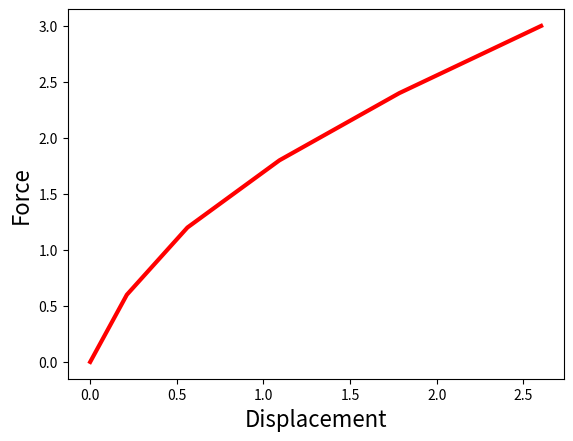

Here is the Python script that generated this plot:
import numpy as np
import matplotlib.pyplot as plt
from matplotlib.patches import Polygon
import math

# INPUT

#          Example 2D and 3D hyperelastic FEM code
#
#        Variables read from input file;
#        nprops              No. material parameters
#        materialprops(i)    List of material parameters
#        ncoord              No. spatial coords (2 for 2D, 3 for 3D)
#        ndof                No. degrees of freedom per node (2 for 2D, 3 for 3D)
#                            (here ndof=ncoord, but the program allows them to be different
#                            to allow extension to plate & beam elements with C^1 continuity)
#        nnode               No. nodes
#        coords(i,j)         ith coord of jth node, for i=1..ncoord; j=1..nnode
#        nelem               No. elements
#        maxnodes            Max no. nodes on any one element (used for array dimensioning)
#        nelnodes(i)         No. nodes on the ith element
#        elident(i)          An integer identifier for the ith element.  Not used
#                            in this code but could be used to switch on reduced integration,
#                            etc.
#        connect(i,j)        List of nodes on the jth element
#        nfix                Total no. prescribed displacements
#        fixnodes(i,j)       List of prescribed displacements at nodes
#                            fixnodes(1,j) Node number
#                            fixnodes(2,j) Displacement component number (1, 2 or 3)
#                            fixnodes(3,j) Value of the displacement
#        ndload              Total no. element faces subjected to tractions
#        dloads(i,j)         List of element tractions
#                            dloads(1,j) Element number
#                            dloads(2,j) face number
#                            dloads(3,j), dloads(4,j), dloads(5,j) Components of traction
#                            (assumed uniform)


# Total no. material parameters and list of parameters

nprops = 2
materialprops = np.array([[1], [10]])     # materialprops[mu1,K1]      # Python first position is 0 --> Need to change all code?
# mu1 = 1
# k1 = 10
mul = materialprops[0][0]
k1 = materialprops[1][0]

# no. coords (1:3), no. DOF, no. nodes and nodal coordinates

ncoord = 2
ndof = 2
nnode = 4

coords = np.array([[0, 1, 1, 0],[0, 0, 1, 1]])

# No. elements and connectivity

nelem = 1
maxnodes = 4
nelnodes = 4
elident = np.array([[1]])                 # elident = np.array([[1]])
connect = np.array([[1],[2],[3],[4]])     # connect = np.array([[1],[2],[3],[4]])

# No. nodes with prescribed displacements, with the prescribed displacements

nfix = 4
fixnodes = np.array([[1, 1, 2, 4],[1, 2, 2, 1],[0, 0, 0, 0]])

# No. loaded element faces, with the loads

ndload = 1
dloads = np.array([[1],[2],[3],[0]])      # dloads = np.array([[1],[2],[3],[0]])
 

# def read_input_file(infile):
#     with open(infile) as f:
#         cellarray = f.read().split()

#     nprops = int(cellarray[2])
#     materialprops = [0]*nprops
#     cellno = 2
#     for i in range(nprops):
#         cellno += 2
#         materialprops[i] = float(cellarray[cellno])

#     cellno += 2
#     ncoord = int(cellarray[cellno])
#     cellno += 2
#     ndof = float(cellarray[cellno])
#     cellno += 2
#     nnode = int(cellarray[cellno])

#     coords = [[0 for i in range(ncoord)] for j in range(nnode)]
#     cellno += 1
#     for i in range(nnode):
#         for j in range(ncoord):
#             cellno += 1
#             coords[i][j] = float(cellarray[cellno])

#     cellno += 2
#     nelem = int(cellarray[cellno])
#     cellno += 2
#     maxnodes = int(cellarray[cellno])
#     connect = [[0 for i in range(nelem)] for j in range(maxnodes)]
#     nelnodes = [0]*nelem
#     elident = [0]*nelem
#     cellno += 3
#     for i in range(nelem):
#         cellno += 1
#         elident[i] = int(cellarray[cellno])
#         cellno += 1
#         nelnodes[i] = int(cellarray[cellno])
#         for j in range(nelnodes[i]):
#             cellno += 1
#             connect[j][i] = int(cellarray[cellno])

#     cellno += 2
#     nfix = int(cellarray[cellno])
#     cellno += 3
#     fixnodes = [[0 for i in range(3)] for j in range(nfix)]
#     for i in range(nfix):
#         cellno += 1
#         fixnodes[i][0] = int(cellarray[cellno])
#         cellno += 1
#         fixnodes[i][1] = int(cellarray[cellno])
#         cellno += 1
#         fixnodes[i][2] = float(cellarray[cellno])

#     cellno += 2
#     ndload = int(cellarray[cellno])
#     cellno += 3
#     dloads = [[0 for i in range(2+ndof)] for j in range(ndload)]
#     for i in range(ndload):
#         cellno += 1
#         dloads[i][0] = int(cellarray[cellno])
#         cellno += 1
#         dloads[i][1] = int(cellarray[cellno])
#         for j in range(ndof):
#             cellno += 1
#             dloads[i][j+2] = float(cellarray[cellno])
    
#     return nprops,materialprops,ncoord,ndof,nnode,coords,nelem,maxnodes,connect,nelnodes,elident,nfix,fixnodes,ndload,dloads



######################################################################################################################################################


#================= Material Stiffness ==================================
#
#    Computes material stiffness tensor C_{ijkl} 
#    Currently coded either for plane strain or general 3D.

def materialstiffness(ndof, ncoord, B, J, materialprops):
    mu1 = materialprops[0]
    K1 = materialprops[1]

    dl = np.array([[1, 0, 0], [0, 1, 0], [0, 0, 1]])

    if ncoord == 2:
        Bqq = B[0, 0] + B[1, 1] + 1
        C = np.zeros((ndof,ncoord,ndof,ncoord))
        for i in range(2):
            for j in range(2):
                for k in range(2):
                    for l in range(2):
                        C[i, j, k, l] = mu1 * (dl[i, k] * B[j, l] + B[i, l] * dl[j, k] - (2/3) * (B[i, j] * dl[k, l] + dl[i, j] * B[k, l]) + (2/3) * Bqq * dl[i, j] * dl[k, l] / 3) / J**(2/3) + K1 * (2 * J - 1) * J * dl[i, j] * dl[k, l]


    return C

######################################################################################################################################################

#================= Stress ==================================
#
#   Computes stress sigma_{ij} given B_{ij}

def Kirchhoffstress(ndof,ncoord,B,J,materialprops):
  stress = np.zeros((ndof,ncoord))
  dl = [[1,0,0],[0,1,0],[0,0,1]]

  mu1 = materialprops[0][0]
  K1 = materialprops[1][0]
  Bkk = sum([B[i][i] for i in range(ndof)])
  if (ndof==2):
      Bkk = Bkk + 1
  for i in range(ndof):
      for j in range(ncoord):
          stress[i][j] = mu1*(B[i][j] - Bkk*dl[i][j]/3.)/J**(2/3) + K1*J*(J-1)*dl[i][j]

  return stress

######################################################################################################################################################

#====================== No. integration points =============================
#
#   Defines the number of integration points:be used for
#   each element type

def numberofintegrationpoints(ncoord, nelnodes, elident):
    if (ncoord == 1):
        n = nelnodes
    elif (ncoord == 2):
        if (nelnodes == 3):
            n = 1
        elif (nelnodes == 6):
            n = 3
        elif (nelnodes == 4):
            n = 4
        elif (nelnodes == 8):
            n = 9
    elif (ncoord == 3):
        if (nelnodes == 4):
            n = 1
        elif (nelnodes == 10):
            n = 4
        elif (nelnodes == 8):
            n = 8
        elif (nelnodes == 20):
            n = 27
    return n

######################################################################################################################################################

#====================== INTEGRATION POINTS ==================================
#
#   Defines positions of integration points

def integrationpoints(ncoord, nelnodes, npoints, elident):
    # xi = np.zeros((npoints,ncoord))
    xi=np.zeros((ncoord,npoints))

#   1D elements
    if ncoord == 1:
        if npoints == 1:
            xi[0][0] = 0.
        elif npoints == 2:
            xi[0][0] = -0.5773502692
            xi[0][1] = -xi[0][0]
        elif npoints == 3:
            xi[0][0] = -0.7745966692
            xi[0][1] = 0.0
            xi[0][2] = -xi[0][0]

#   2D elements
    elif ncoord == 2:

    #   Triangular element
        if nelnodes == 3 or nelnodes == 6:
            if npoints == 1:
                xi[0][0] = 1. / 3.
                xi[1][0] = 1. / 3.
            elif npoints == 3:
                xi[0][0] = 0.6
                xi[1][0] = 0.2
                xi[0][1] = 0.2
                xi[1][1] = 0.6
                xi[0][2] = 0.2
                xi[1][2] = 0.2
            elif npoints == 4:
                xi[0][0] = 1. / 3.
                xi[1][0] = 1. / 3.
                xi[0][1] = 0.6
                xi[1][1] = 0.2
                xi[0][2] = 0.2
                xi[1][2] = 0.6
                xi[0][3] = 0.2
                xi[1][3] = 0.2

    #   Rectangular element
        elif nelnodes == 4 or nelnodes == 8:
            if npoints == 1:
                xi[0][0] = 0.
                xi[1][0] = 0.
            elif npoints == 4:
                xi[0][0] = -0.5773502692
                xi[1][0] = xi[0][0]
                xi[0][1] = -xi[0][0]
                xi[1][1] = xi[0][0]
                xi[0][2] = xi[0][0]
                xi[1][2] = -xi[0][0]
                xi[0][3] = -xi[0][0]
                xi[1][3] = -xi[0][0]
            elif npoints == 9:
                xi[0][0] = -0.7745966692
                xi[1][0] = xi[0][0]
                xi[0][1] = 0.0
                xi[1][1] = xi[0][0]
                xi[0][2] = -xi[0][0]
                xi[1][2] = xi[0][0]
                xi[0][3] = xi[0][0]
                xi[0][4] = 0.0
                xi[1][4] = 0.0
                xi[0][5] = -xi[0][0]
                xi[1][5] = 0.0
                xi[0][6] = xi[0][0]
                xi[1][6] = -xi[0][0]
                xi[0][7] = 0
                xi[1][7] = -xi[0][0]
                xi[0][8] = -xi[0][0]
                xi[1][8] = -xi[0][0]

    #   3D elements not added

    return xi

######################################################################################################################################################

#================= INTEGRATION WEIGHTS ==================================
#
#   Defines integration weights w_i

def integrationweights(ncoord, nelnodes, npoints, elident):

    w = [0 for i in range(npoints)]

    # 1D elements
    if ncoord == 1:
        if npoints == 1:
            w[0] = 2
        elif npoints == 2:
            w = [1, 1]
        elif npoints == 3:
            w = [0.555555555, 0.888888888, 0.555555555]

    # 2D elements
    elif ncoord == 2:

        # Triangular element
        if (nelnodes == 3 or nelnodes == 6):
            if npoints == 1:
                w[0] = 0.5
            elif npoints == 3:
                w[0] = 1/6
                w[1] = 1/6
                w[2] = 1/6
            elif npoints == 4:
                w = [-27/96, 25/96, 25/96, 25/96]

        # Rectangular element
        elif (nelnodes == 4 or nelnodes == 8):
            if npoints == 1:
                w[0] = 4
            elif npoints == 4:
                w = [1, 1, 1, 1]
            elif npoints == 9:
                w1D = [0.555555555, 0.888888888, 0.55555555555]
                for j in range(3):
                    for i in range(3):
                        n = 3*(j-1) + i
                        w[n] = w1D[i] * w1D[j]
    
    # 3D elements
    elif ncoord == 3:
        if (nelnodes == 4 or nelnodes == 10):
            if npoints == 1:
                w[0] = 1/6
            elif npoints == 4:
                w = [1/24, 1/24, 1/24, 1/24]
        elif (nelnodes == 8 or nelnodes == 20):
            if npoints == 1:
                w[0] = 8
            elif npoints == 8:
                w = [1, 1, 1, 1, 1, 1, 1, 1]
            elif npoints == 27:
                w1D = [0.555555555, 0.888888888, 0.55555555555]
                for k in range(3):
                    for j in range(3):
                        for i in range(3):
                            n = 9*(k-1) + 3*(j-1) + i
                            w[n] = w1D[i] * w1D[j] * w1D[k]

    return w

######################################################################################################################################################

#================= SHAPE FUNCTIONS ==================================
#
#        Calculates shape functions for various element types

def shapefunctions(nelnodes, ncoord, elident, xi):
    
    N = np.zeros((nelnodes,1))
    # 
    #   1D elements
    # 
    if (ncoord == 1):
        if (nelnodes==2):
            N[0] = 0.5*(1+xi[0])
            N[1] = 0.5*(1-xi[0])
        elif (nelnodes == 3):
            N[0] = -0.5*xi[0]*(1-xi[0])
            N[1] =  0.5*xi[0]*(1+xi[0])
            N[2] = (1-xi[0])*(1+xi[0])
#
#  2D elements
#
    elif (ncoord == 2):
  # 
  #     Triangular element
  # 
        if ( nelnodes == 3 ):
            N[0] = xi[0][0]
            N[1] = xi[0][0]
            N[2] = 1-xi[0][0]-xi[0][0]              
        elif ( nelnodes == 6 ):
            xi3 = 1-xi[0][0]-xi[0][0]
            N[0] = (2*xi[0][0]-1)*xi[0][0]
            N[1] = (2*xi[0][0]-1)*xi[0][0]
            N[2] = (2*xi3-1)*xi3
            N[3] = 4*xi[0][0]*xi[0][0]
            N[4] = 4*xi[0][0]*xi3
            N[5] = 4*xi3*xi[0][0]
  # 
  #     Rectangular element
  #                   
        elif ( nelnodes == 4 ):
            N[0] = 0.25*(1-xi[0][0])*(1-xi[0][0])
            N[1] = 0.25*(1+xi[0][0])*(1-xi[0][0])
            N[2] = 0.25*(1+xi[0][0])*(1+xi[0][0])
            N[3] = 0.25*(1-xi[0][0])*(1+xi[0][0])
        elif (nelnodes == 8):
            N[0] = -0.25*(1-xi[0][0])*(1-xi[0][0])*(1+xi[0][0]+xi[0][0])
            N[1] = 0.25*(1+xi[0][0])*(1-xi[0][0])*(xi[0][0]-xi[0][0]-1)
            N[2] = 0.25*(1+xi[0][0])*(1+xi[0][0])*(xi[0][0]+xi[0][0]-1)
            N[3] = 0.25*(1-xi[0][0])*(1+xi[0][0])*(xi[0][0]-xi[0][0]-1)
            N[4] = 0.5*(1-xi[0][0]*xi[0][0])*(1-xi[0][0])
            N[5] = 0.5*(1+xi[0][0])*(1-xi[0][0]*xi[0][0])
            N[6] = 0.5*(1-xi[0][0]*xi[0][0])*(1+xi[0][0])
            N[7] = 0.5*(1-xi[0][0])*(1-xi[0][0]*xi[0][0])

    return N

######################################################################################################################################################

#
#================= SHAPE FUNCTION DERIVATIVES ======================
#

def shapefunctionderivs(nelnodes,ncoord,elident,xi):

    dNdxi = np.zeros((nelnodes,ncoord))

    #
    # 1D elements
    #
    if (ncoord == 1):
        if (nelnodes==2):
            dNdxi[0,0] = 0.5
            dNdxi[1,0] = -0.5
        elif (nelnodes == 3):
            dNdxi[0,0] = -0.5+xi[0][0]
            dNdxi[1,0] = 0.5+xi[0][0]
            dNdxi[2,0] = -2.*xi[0][0]

    #
    # 2D elements
    #
    elif (ncoord == 2):

        # Triangular element
        if ( nelnodes == 3 ):
            dNdxi[0,0] = 1.
            dNdxi[1,1] = 1.
            dNdxi[2,0] = -1.
            dNdxi[2,1] = -1.
        elif ( nelnodes == 6 ):
            xi3 = 1.-xi[0][0]-xi[1][0]
            dNdxi[0,0] = 4.*xi[0][0]-1.
            dNdxi[1,1] = 4.*xi[1][0]-1.
            dNdxi[2,0] = -(4.*xi3-1.)
            dNdxi[2,1] = -(4.*xi3-1.)
            dNdxi[3,0] = 4.*xi[1][0]
            dNdxi[3,1] = 4.*xi[0][0]
            dNdxi[4,0] = -4.*xi[1][0]
            dNdxi[4,1] = -4.*xi[0][0]
            dNdxi[5,0] = 4.*xi3 - 4.*xi[0][0]
            dNdxi[5,1] = 4.*xi3 - 4.*xi[1][0]

        # Rectangular element
        elif ( nelnodes == 4 ):
            dNdxi[0,0] = -0.25*(1.-xi[1][0])
            dNdxi[0,1] = -0.25*(1.-xi[0][0])
            dNdxi[1,0] = 0.25*(1.-xi[1][0])
            dNdxi[1,1] = -0.25*(1.+xi[0][0])
            dNdxi[2,0] = 0.25*(1.+xi[1][0])
            dNdxi[2,1] = 0.25*(1.+xi[0][0])
            dNdxi[3,0] = -0.25*(1.+xi[1][0])
            dNdxi[3,1] = 0.25*(1.-xi[0][0])

        # nelnodes == 8 CONDITION NEED TO ADD
    return dNdxi

######################################################################################################################################################
#
#================= ELEMENT RESIDUAL VECTOR ================================
#

def elresid(ncoord, ndof, nelnodes, elident, coord, materialprops, displacement):
   
#  Assemble the element residual force
#
#    Arguments:
#
#      ncoord             No. coordinates (2 or 3 for 2D or 3D problem)
#      ndof               No. degrees of freedom per node (often ndof = ncoord)
#      nelnodes           No. nodes on the element
#      elident            Element identifier (not used here - for future enhancements!)
#      coords[i,a]        ith coord of ath node
#      materialprops      Material properties passed on to constitutive procedures
#      displacement[i,a]  ith displacement component at ath node
#
#   Local variables
#      npoints            No. integration points
#      xi[i,inpt]         ith local coord of integration point no. intpt
#      w[intpt]           weight for integration point no. intpt
#      N[a]               Shape function associated with ath node on element
#      dNdxi[a,i]         Derivative of ath shape function wrt ith local coord
#      dNdx[a,i]          Derivative of ath shape function wrt ith global coord
#      dxdxi[i,j]         Derivative of ith global coord wrt jth local coord
#      dxidx[i,j]         Derivative of ith local coord wrt jth global coord
#      det                Determinant of jacobian
#      strain[i,j]        strain_ij components
#      stress[i,j]        stress_ij components
#      r[row]             Residual vector
   
    npoints = numberofintegrationpoints(ncoord, nelnodes, elident)
    dxdxi = np.zeros((ncoord, ncoord))
    dxidx = np.zeros((ncoord, ncoord))
    dNdxs = np.zeros((nelnodes, ncoord))
    rel = np.zeros((ndof * nelnodes, 1))
    xi = np.zeros((ncoord,npoints))
    dNdx = np.zeros((nelnodes, ncoord))
    F = np.zeros((ncoord,ncoord))

# Set up integration points and weights
    
    xilist = integrationpoints(ncoord, nelnodes, npoints, elident)
    w = integrationweights(ncoord, nelnodes, npoints, elident)

    # Loop over the integration points
    for intpt in range(npoints):

        # Compute shape functions and derivatives wrt local coords

        for i in range(ncoord):
            xi[i] = xilist[i][intpt]
        N = shapefunctions(nelnodes, ncoord, elident, xi)
        dNdxi = shapefunctionderivs(nelnodes, ncoord, elident, xi)

        # Compute the jacobian matrix and its determinant

        for i in range(ncoord):
            for j in range(ncoord):
                dxdxi[i][j] = 0
                for a in range(nelnodes):
                    dxdxi[i][j] += coord[i][a] * dNdxi[a][j]
        dxidx = np.linalg.inv(dxdxi)
        dt = np.linalg.det(dxdxi)

        # Convert shape function derivatives to derivatives wrt global coords

        for a in range(nelnodes):
            for i in range(ncoord):
                dNdx[a][i] = 0
                for j in range(ncoord):
                    dNdx[a][i] += dNdxi[a][j] * dxidx[j][i]

        # Compute the deformation gradients by differentiating displacements

        for i in range(ncoord):
            for j in range(ncoord):
                F[i][j] = 0
                if i == j:
                    F[i][i] = 1
                for a in range(nelnodes):
                    F[i][j] += displacement[i][a] * dNdx[a][j]

        # Compute Bbar and J

        J = np.linalg.det(F)
        B = np.dot(F, np.transpose(F))

        # Convert shape function derivatives to derivatives wrt spatial coords

        Finv = np.linalg.inv(F)
        for a in range(nelnodes):
            for i in range(ncoord):
                dNdxs[a][i] = 0
                for j in range(ncoord):
                    dNdxs[a][i] += dNdx[a][j] * Finv[j][i]
        
        # Compute the stress

        stress = Kirchhoffstress(ndof,ncoord,B,J,materialprops)

        # Compute the element residual

        for a in range(nelnodes):
            for i in range(ncoord):
                for row in range(ndof):
                    rel[row + a * ndof] += stress[row][i] * dNdxs[a][i] * w[intpt] * dt
    return rel
       
######################################################################################################################################################
#
#================= ELEMENT STIFFNESS MATRIX ================================
#

def elstif(ncoord, ndof, nelnodes, elident, coord, materialprops, displacement):
    
#  Assemble the element stiffness
#
#    Arguments;
#
#      ncoord             No. coordinates (2 or 3 for 2D or 3D problem)
#      ndof               No. degrees of freedom per node (often ndof = ncoord)
#      nelnodes           No. nodes on the element
#      elident            Element identifier (not used here - for future enhancements!)
#      coords(i,a)        ith coord of ath node
#      materialprops      Material properties passed on:constitutive procedures
#      displacement(i,a)  ith displacement component at ath node
#
#   Local variables
#      npoints            No. integration points
#      xi(i,inpt)         ith local coord of integration point no. intpt
#      w(intpt)           weight for integration point no. intpt
#      N(a)               Shape function associated with ath node on element
#      dNdxi(a,i)         Derivative of ath shape function wrt ith local coord
#      dNdx(a,i)          Derivative of ath shape function wrt ith global coord
#      dxdxi(i,j)         Derivative of ith global coord wrt jth local coord
#      dxidx(i,j)         Derivative of ith local coord wrt jth global coord
#      det                Determinant of jacobian
#      strain(i,j)        strain_ij components
#      dsde(i,j,k,l)      Derivative of stress_ij with respect:strain_kl
#      kel(row,col)       Rows && cols of element stiffness

    npoints = numberofintegrationpoints(ncoord, nelnodes, elident)
    dNdx = np.zeros((nelnodes, ncoord))
    dxdxi = np.zeros((ncoord, ncoord))
    strain = np.zeros((ndof, ncoord))
    kel = np.zeros((ndof*nelnodes, ndof*nelnodes))

    # Set up integration points && weights 

    xilist = integrationpoints(ncoord,nelnodes,npoints,elident)
    w = integrationweights(ncoord,nelnodes,npoints,elident)

    # Loop over the integration points

    for intpt in range(npoints):

        # Compute shape functions && derivatives wrt local coords

        xi = np.zeros((ncoord,1))
        for i in range(0,ncoord):
          xi[i] = xilist[i,intpt] 

        N = shapefunctions(nelnodes, ncoord, elident, xi)
        dNdxi = shapefunctionderivs(nelnodes, ncoord, elident, xi)

        # Compute the jacobian matrix && its determinant

        for i in range(ncoord):
            for j in range(ncoord):
                dxdxi[i][j] = 0
                for a in range(nelnodes):
                    dxdxi[i][j] += coord[i][a] * dNdxi[a][j]
        
        dxidx = np.linalg.inv(dxdxi)
        dt = np.linalg.det(dxdxi)

        # Convert shape function derivatives:derivatives wrt global coords
        
        for a in range(nelnodes):
            for i in range(ncoord):
                dNdx[a, i] = 0
                for j in range(ncoord):
                    dNdx[a, i] += dNdxi[a, j] * dxidx[j, i]

        # Compute the deformation gradients by differentiating displacements

        F = np.eye(ncoord)
        for i in range(ncoord):
            for j in range(ncoord):
                for a in range(nelnodes):
                    F[i][j] += displacement[i][a] * dNdx[a][j]
        
        # Compute Bbar and J

        J = np.linalg.det(F)
        B = np.dot(F, F.T)

        # Convert shape function derivatives to derivatives wrt spatial coords

        Finv = np.linalg.inv(F)
        dNdxs = np.zeros((nelnodes, ncoord))
        for a in range(nelnodes):
            for i in range(ncoord):
                for j in range(ncoord):
                    dNdxs[a, i] += dNdx[a, j] * Finv[j, i]

        # Compute the stress

        stress = Kirchhoffstress(ndof, ncoord, B, J, materialprops)

        # Compute the material tangent stiffness (d stress/d strain)
        # ds/de is just C_ijkl for linear elasticity - this notation is used
        # to allow extension to nonlinear problems

        dsde = materialstiffness(ndof, ncoord, B, J, materialprops)
        
        # Compute the element stiffness

        for a in range(nelnodes):
            for i in range(ndof):
                for b in range(nelnodes):
                    for k in range(ndof):
                        row = ndof*(a-1)+i
                        col = ndof*(b-1)+k
                        for j in range(ncoord):
                            for l in range(ncoord):
                                kel[row][col] += dsde[i][j][k][l] * dNdxs[b][l] * dNdxs[a][j] * w[intpt] * dt
                        kel[row][col] -= stress[i][j] * dNdxs[a][k] * dNdxs[b][j] * w[intpt] * dt
      
    return kel

######################################################################################################################################################

#====================== No. nodes on element faces ================
#
#   This procedure returns the number of nodes on each element face
#   for various element types.  This info is needed for computing
#   the surface integrals associated with the element traction vector

def nfacenodes(ncoord,nelnodes):
    if (ncoord == 2): 
        if (nelnodes == 3 or nelnodes == 4):
            n = 2
        elif (nelnodes == 6 or nelnodes == 8):
            n = 3
    elif (ncoord == 3): 
        if (nelnodes == 4):
            n = 3
        elif (nelnodes == 10):
            n = 6
        elif (nelnodes == 8):
            n = 4
        elif (nelnodes == 20):
            n = 8
    return n

######################################################################################################################################################

#======================= Lists of nodes on element faces =============
#
#    This procedure returns the list of nodes on an element face
#    The nodes are ordered so that the element face forms either
#    a 1D line element or a 2D surface element for 2D or 3D problems
#
def facenodes(ncoord,nelnodes,elident,face):
    i3 = [2,3,1]
    i4 = [2,3,4,1]
    fnlist = np.zeros((nfacenodes(ncoord,nelnodes),1))

    if (ncoord == 2): 
        if (nelnodes == 3): 
            fnlist[0] = face
            fnlist[1] = i3[face-1]
        elif (nelnodes == 6): 
            fnlist[0] = face
            fnlist[1] = i3[face-1]
            fnlist[2] = face+3
        elif (nelnodes==4): 
            fnlist[0] = face
            fnlist[1] = i4[face-1]
        elif (nelnodes==8): 
            fnlist[0] = face
            fnlist[1] = i4[face-1]
            fnlist[2] = face+4
    return fnlist

######################################################################################################################################################

#
#====================== ELEMENT DISTRIBUTED LOAD VECTOR ==============
#

def eldload(ncoord, ndof, nfacenodes, elident, coords, traction):
    npoints = numberofintegrationpoints(ncoord-1, nfacenodes, elident)
    xi =  np.zeros((ncoord-1,1))
    dxdxi = np.zeros((ncoord,ncoord-1))
    r = np.zeros((ndof*nfacenodes,1))
   
    xilist = integrationpoints(ncoord-1, nfacenodes, npoints, elident)
    w = integrationweights(ncoord-1, nfacenodes, npoints, elident)

    for intpt in range(npoints):
        for i in range(ncoord-1):
            xi[i] = xilist[i][intpt]
        N = shapefunctions(nfacenodes, ncoord-1, elident, xi)
        dNdxi = shapefunctionderivs(nfacenodes, ncoord-1, elident, xi)

        # Compute the jacobian matrix && its determinant

        for i in range(ncoord):
            for j in range(ncoord-1):
                dxdxi[i][j] = 0
                for a in range(nfacenodes):
                    dxdxi[i][j] += coords[i][a] * dNdxi[a][j]
   
        if ncoord == 2:
            dt = math.sqrt(dxdxi[0][0]**2 + dxdxi[1][0]**2)
        elif ncoord == 3:
            dt = math.sqrt(((dxdxi[1][0]*dxdxi[2][1]) - (dxdxi[1][1]*dxdxi[2][0]))**2 + ((dxdxi[0][0]*dxdxi[2][1]) - (dxdxi[0][1]*dxdxi[2][0]))**2 + ((dxdxi[0][0]*dxdxi[1][1]) - (dxdxi[0][1]*dxdxi[1][0]))**2)
   
        for a in range(nfacenodes):
            for i in range(ndof):
                row = ndof * (a-1) + i
                r[row] += N[a] * traction[i] * w[intpt] * dt
    return r

######################################################################################################################################################
#
#====================== Assemble the global residual vector =================
#

def globalresidual(ncoord, ndof, nnode, coords, nelem, maxnodes, elident, nelnodes, connect, materialprops, dofs):
    
    # Assemble the global stiffness matrix

    resid = np.zeros((ndof*nnode,1))
    lmncoord = np.zeros((ncoord,maxnodes))
    lmndof = np.zeros((ndof,maxnodes))
    rel = np.zeros((ndof*maxnodes,ndof*maxnodes))

    # Loop over all the elements

    for lmn in range(1, nelem + 1):

        # Extract coords of nodes, DOF for the current element

        for a in range(1, nelnodes + 1):
            for i in range(1, ncoord + 1):
                lmncoord[i - 1][a - 1] = coords[i - 1][connect[a - 1][lmn - 1] - 1]
            for i in range(1, ndof + 1):
                lmndof[i - 1][a - 1] = dofs[ndof * (connect[a - 1][lmn - 1] - 1) + i - 1]

        n = nelnodes
        ident = elident[lmn - 1]
        rel = elresid(ncoord, ndof, n, ident, lmncoord, materialprops, lmndof)

        # Add the current element residual to the global residual

        for a in range(1, nelnodes + 1):
            for i in range(1, ndof + 1):
                rw = ndof * (connect[a - 1][lmn - 1] - 1) + i - 1
                resid[rw] += rel[ndof * (a - 1) + i - 1]
    return resid

######################################################################################################################################################

#
#====================== Assemble the global stiffness matrix =================
#

def globalstiffness(ncoord, ndof, nnode, coords, nelem, maxnodes, elident, nelnodes, connect, materialprops, dofs):
    
    # Assemble the global stiffness matrix

    Stif = np.zeros((ndof*nnode,ndof*nnode))
    lmncoord = np.zeros((ncoord,maxnodes))
    lmndof = np.zeros((ndof,maxnodes))
    
    # Loop over all the elements

    for lmn in range(nelem):
        
        # Extract coords of nodes, DOF for the current element

        for a in range(nelnodes):
            for i in range(ncoord):
                lmncoord[i][a] = coords[i][connect[a][lmn]-1]
            for i in range(ndof):
                lmndof[i][a] = dofs[ndof*(connect[a][lmn]-1)+i]
        n = nelnodes
        ident = elident[lmn]
        kel = elstif(ncoord, ndof, n, ident, lmncoord, materialprops, lmndof)
        
        # Add the current element stiffness:the global stiffness

        for a in range(nelnodes):
            for i in range(ndof):
                for b in range(nelnodes):
                    for k in range(ndof):
                        rw = ndof*(connect[a][lmn]-1)+i
                        cl = ndof*(connect[b][lmn]-1)+k
                        Stif[rw][cl] += kel[ndof*(a-1)+i][ndof*(b-1)+k]
    return Stif

######################################################################################################################################################

#
#===================== Assemble the global traction vector =============
#

def globaltraction(ncoord, ndof, nnodes, ndload, coords, nelnodes, elident, connect, dloads, dofs):
    r = np.zeros((ndof*nnodes, 1))
    traction = np.zeros((ndof, 1))

    for load in range(ndload):

        # Extract the coords of the nodes on the appropriate element face
        
        lmn = dloads[0, load]
        face = dloads[1, load]
        n = nelnodes
        ident = elident
        nfnodes = nfacenodes(ncoord, n)
        nodelist = facenodes(ncoord, n, ident, face)
        lmncoord = np.zeros((ncoord, nfnodes))
        for a in range(nfnodes):
            for i in range(ncoord):
                lmncoord[i, a] = coords[i, connect[int(nodelist[a]-1), int(dloads[0, load]-1)]-1]
            # for i in range(ndof):
            #     lmndof[i, a] = dofs[ndof*(connect[int(nodelist[a]), int(dloads[0, load])]-1)+i]
        
        # Compute the element load vector

        for i in range(ndof):
            traction[i] = dloads[i+2, load]
        rel = eldload(ncoord, ndof, nfnodes, ident, lmncoord, traction)

        # Assemble the element load vector into global vector
        
        for a in range(nfnodes):
            for i in range(ndof):
                rw = (connect[int(nodelist[a])-2, int(dloads[0, load])-1])*ndof+i
                r[rw] = r[rw] + rel[(a-1)*ndof+i]
    return r

######################################################################################################################################################


def print_results(outfile, nprops, materialprops, ncoord, ndof, nnode, coords, nelem, maxnodes, connect, nelnodes, elident, nfix, fixnodes, ndload, dloads, dofs):

    outfile.write("Nodal Displacements: \n")
    if ndof == 2:
        outfile.write(" Node Coords u1 u2 \n")
        for i in range(nnode):
            outfile.write("{:3d} {:8.4f} {:8.4f} {:8.4f} {:8.4f}\n".format(
                i, coords[0, i], coords[1, i], dofs[2*i][0], dofs[2*i+1][0]
            ))

    outfile.write('\n\n Strains and Stresses \n')

    lmncoord = np.zeros((ncoord,maxnodes))
    displacements = np.zeros((ndof,maxnodes))

    for lmn in range(nelem):

        outfile.write(' \n Element; {} '.format(lmn))
        if ncoord == 2:
            outfile.write('  \n int pt    Coords          B_11      B_22     B_12      s_11       s_22      s_12      F_11      F_12      F_21      F_22 \n')
        
    
        for a in range(1, nelnodes + 1):
            for i in range(1, ncoord + 1):
                lmncoord[i - 1][a - 1] = coords[i - 1][connect[a - 1][lmn - 1] - 1]
            for i in range(1, ndof + 1):
                displacements[i - 1][a - 1] = dofs[ndof * (connect[a - 1][lmn - 1] - 1) + i - 1]

        n = nelnodes
        ident = elident

        npoints = numberofintegrationpoints(ncoord,n, elident)
        dNdx = np.zeros((n,ncoord))
        dxdxi = np.zeros((ncoord,ncoord))
        xi = np.zeros((ncoord,1))
        x = np.zeros((ncoord,1))
        F = np.zeros((ncoord,ncoord))

        # Set up integration points
        xilist = integrationpoints(ncoord,n,npoints, elident)

        for intpt in range(npoints):

            for i in range(ncoord):
                xi[i] = xilist[i][intpt]

            N = shapefunctions(nelnodes, ncoord, elident, xi)
            dNdxi = shapefunctionderivs(nelnodes, ncoord, elident, xi)

            for i in range(ncoord):
                x[i][0] = 0
                for a in range(n):
                    x[i][0] += lmncoord[i][a]*N[a][0]

            for i in range(ncoord):
                for j in range(ncoord):
                    dxdxi[i][j] = 0
                    for a in range(nelnodes):
                        dxdxi[i][j] += lmncoord[i][a] * dNdxi[a][j]
            
            dxidx = np.linalg.inv(dxdxi)
            dt = np.linalg.det(dxdxi)

  
            for a in range(nelnodes):
                for i in range(ncoord):
                    dNdx[a][i] = 0
                    for j in range(ncoord):
                        dNdx[a][i] += dNdxi[a][j] * dxidx[j][i]
            

            for i in range(ncoord):
                for j in range(ncoord):
                    F[i][j] = 0
                    if i == j:
                        F[i][i] = 1
                    for a in range(nelnodes):
                        F[i][j] += displacements[i][a] * dNdx[a][j]

            J = np.linalg.det(F)
            B = np.matmul(F, np.transpose(F))


            Finv = np.linalg.inv(F)
            dNdxs = np.zeros((nelnodes, ncoord))
            for a in range(nelnodes):
                for i in range(ncoord):
                    for j in range(ncoord):
                        dNdxs[a, i] += dNdx[a, j] * Finv[j, i]

            stress = Kirchhoffstress(ndof,ncoord,B,J,materialprops)
            stress = stress/J

            if ncoord == 2:
                # print("{:5d} {:7.4f} {:7.4f} {:9.4f} {:9.4f} {:9.4f} {:9.4f} {:9.4f} {:9.4f}".format(intpt, x[0][0], x[1][0], B[0][0], B[1][1], B[0][1], stress[0][0], stress[1][1], stress[0][1]), file=outfile)
                print("{:5d} {:7.4f} {:7.4f} {:9.4f} {:9.4f} {:9.4f} {:9.4f} {:9.4f} {:9.4f} {:9.4f} {:9.4f} {:9.4f} {:9.4f}".format(intpt, x[0][0], x[1][0], B[0][0], B[1][1], B[0][1], stress[0][0], stress[1][1], stress[0][1], F[0][0], F[1][0], F[1][0], F[1][1] ), file=outfile)



# def plotmesh(coords, ncoord, nnode, connect, nelem, elident, nelnodes, color):
#     f2D_3 = [1, 2, 3]
#     f2D_4 = [1, 2, 3, 4]
#     f2D_6 = [1, 4, 2, 5, 3, 6]
#     f2D_8 = [1, 5, 2, 6, 3, 7, 4, 8]
#     plt.hold(True)
#     if ncoord == 2:  # Plot a 2D mesh
#         for lmn in range(nelem):
#             x = []
#             for i in range(nelnodes[lmn]):
#                 x.append([coords[0][connect[i][lmn]], coords[1][connect[i][lmn]]])
#             plt.scatter([point[0] for point in x], [point[1] for point in x], marker='o', color='r')
#             if nelnodes[lmn] == 3:
#                 poly = Polygon(x, closed=True, fill=False, edgecolor=color)
#                 plt.gca().add_patch(poly)
#             elif nelnodes[lmn] == 4:
#                 poly = Polygon(x, closed=True, fill=False, edgecolor=color)
#                 plt.gca().add_patch(poly)
#             elif nelnodes[lmn] == 6:
#                 poly = Polygon(x, closed=True, fill=False, edgecolor=color)
#                 plt.gca().add_patch(poly)
#             elif nelnodes[lmn] == 8 or nelnodes[lmn] == 9:
#                 poly = Polygon(x, closed=True, fill=False, edgecolor=color)
#                 plt.gca().add_patch(poly)
#     plt.axis('equal')
#     plt.hold(False)

#######


# infile = "hyperelastic_quad4.txt"
# infile = open('hyperelastic_quad4.txt', 'r')
outfile = open('FEM_results.txt', 'w')

# nprops, materialprops, ncoord, ndof, nnode, coords, nelem, maxnodes, connect, nelnodes, elident, nfix, fixnodes, ndload, dloads = read_input_file("hyperelastic_quad4.txt")

# infile.close()
# plt.figure()
# plt.triplot(coords[:,0], coords[:,1], connect)
# plt.show()


##########################################################################################################################################


#============================ MAIN FEM ANALYSIS PROCEDURE ========================
#
#   w           Nodal displacements.  Let w_i^a be ith displacement component
#               at jth node.  Then dofs contain (w_1^1, w_2^1, w_1^2, w_2^2....) for 2D
#               and (w_1^1, w_2^1, w_3^1, w_1^2, w_2^2, w_3^2....) for 3D
#   dw          Correction to nodal displacements.  Let w_i^a be ith displacement component
#               at jth node.  Then dofs contain (w_1^1, w_2^1, w_1^2, w_2^2....) for 2D
#               and (w_1^1, w_2^1, w_3^1, w_1^2, w_2^2, w_3^2....) for 3D
#   K           Global stiffness matrix.  Stored as [K_1111 K_1112  K_1121  K_1122...
#                                                    K_1211 K_1212  K_1221  K_1222...
#                                                    K_2111 K_2112  K_2121  K_2122...]
#               for 2D problem and similarly for 3D problem
#   F           Force vector.  Currently only includes contribution from tractions
#               acting on element faces (i.e. body forces are neglected)
#   R           Volume contribution to residual
#   b           RHS of equation system


w = np.zeros((nnode*ndof,1))

#  Here we specify how the Newton Raphson iteration should run
#  Load is applied in nsteps increments;
#  tol is the tolerance used in checking Newton-Raphson convergence
#  maxit is the max no. Newton-Raphson iterations
#  relax is the relaxation factor (Set to 1 unless big convergence problems)

nsteps = 5
tol = 0.0001
maxit = 30
relax = 1.0

forcevdisp = np.zeros((2,nsteps+1))
forcevdisp[0,0] = 0
forcevdisp[1,0] = 0

for step in range(1, nsteps+1):
    loadfactor = step/nsteps

    err1 = 1.0
    nit = 0

    print(f'\n Step {step} Load {loadfactor}\n')

    while ((err1>tol) and (nit<maxit)): # Newton Raphson loop
        nit = nit + 1
   
        K = globalstiffness(ncoord,ndof,nnode,coords, 
                nelem,maxnodes,elident,nelnodes,connect,materialprops,w)
        T = globaltraction(ncoord,ndof,nnode,ndload,coords, 
                    nelnodes,elident,connect,dloads,w)
        R = globalresidual(ncoord,ndof,nnode,coords, 
                nelem,maxnodes,elident,nelnodes, 
                connect,materialprops,w)

        b = loadfactor*T - R
         
        # Fix constrained nodes.
        for n in range(nfix):
            rw = int((ndof*(fixnodes[0][n]-1) + fixnodes[1][n])-1)
            for cl in range(ndof*nnode):
                K[rw][cl] = 0
            K[rw][rw] = 1.
            b[rw] = loadfactor*fixnodes[2][n] - w[rw]
        
        # Solve for the correction
        dw = np.linalg.solve(K,b)
        
        # Check convergence
        w = w + relax*dw
        wnorm = float(np.dot(w.T,w))
        err1 = float(np.dot(dw.T,dw))
        err2 = float(np.dot(b.T,b))
        err1 = math.sqrt(err1/wnorm)
        err2 = math.sqrt(err2)/(ndof*nnode)

        print(f'Iteration number {nit} Correction {err1} Residual {err2} tolerance {tol}')
    
    outfile.write(f'\n\n Step {step} Load {loadfactor}\n')

    print_results(outfile, 
        nprops,materialprops,ncoord,ndof,nnode,coords, 
        nelem,maxnodes,connect,nelnodes,elident, 
        nfix,fixnodes,ndload,dloads,w)
    
    # Store traction and displacement for plotting later
    forcevdisp[1,step] = loadfactor*dloads[2,0]
    forcevdisp[0,step] = w[2][0]

plt.plot(forcevdisp[0,:], forcevdisp[1,:], 'r', linewidth=3)
plt.xlabel('Displacement', fontsize=16)
plt.ylabel('Force', fontsize=16)
plt.show()


#================================= POST-PROCESSING =================================
#
# Create a plot of the deformed mesh


defcoords = np.zeros((ndof,nnode))
scalefactor = 1.0
for i in range(nnode):
    for j in range(ndof):
        defcoords[j,i] = coords[j,i] + scalefactor*w[ndof*(i-1)+j]

# title_string ="Hyperelastic"

# plt.scatter(coords[0],coords[1],s=20,color='m',marker='X',label='Undeformed coordinates')
# plt.scatter(defcoords[0],defcoords[1],s=10,color='r',label='Deformed coordinates')
# plt.title(title_string)
# plt.legend()
# plt.show()

                    
# plt.figure()
# # plotmesh(coords,ncoord,nnode,connect,nelem,elident,nelnodes,'g')
# plt.hold(True)
# # plotmesh(defcoords,ncoord,nnode,connect,nelem,elident,nelnodes,'r')

# plt.close(outfile)
